2-way image classification set "dataset" from GitHub (dakshhkhatri/HelmVision); label vocabulary: helmet, no helmet.

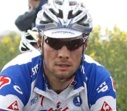
Label: helmet

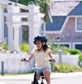
Label: helmet

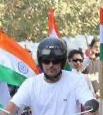
Label: helmet

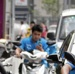
Label: no helmet

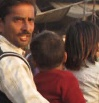
Label: no helmet

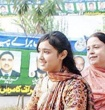
Label: no helmet
